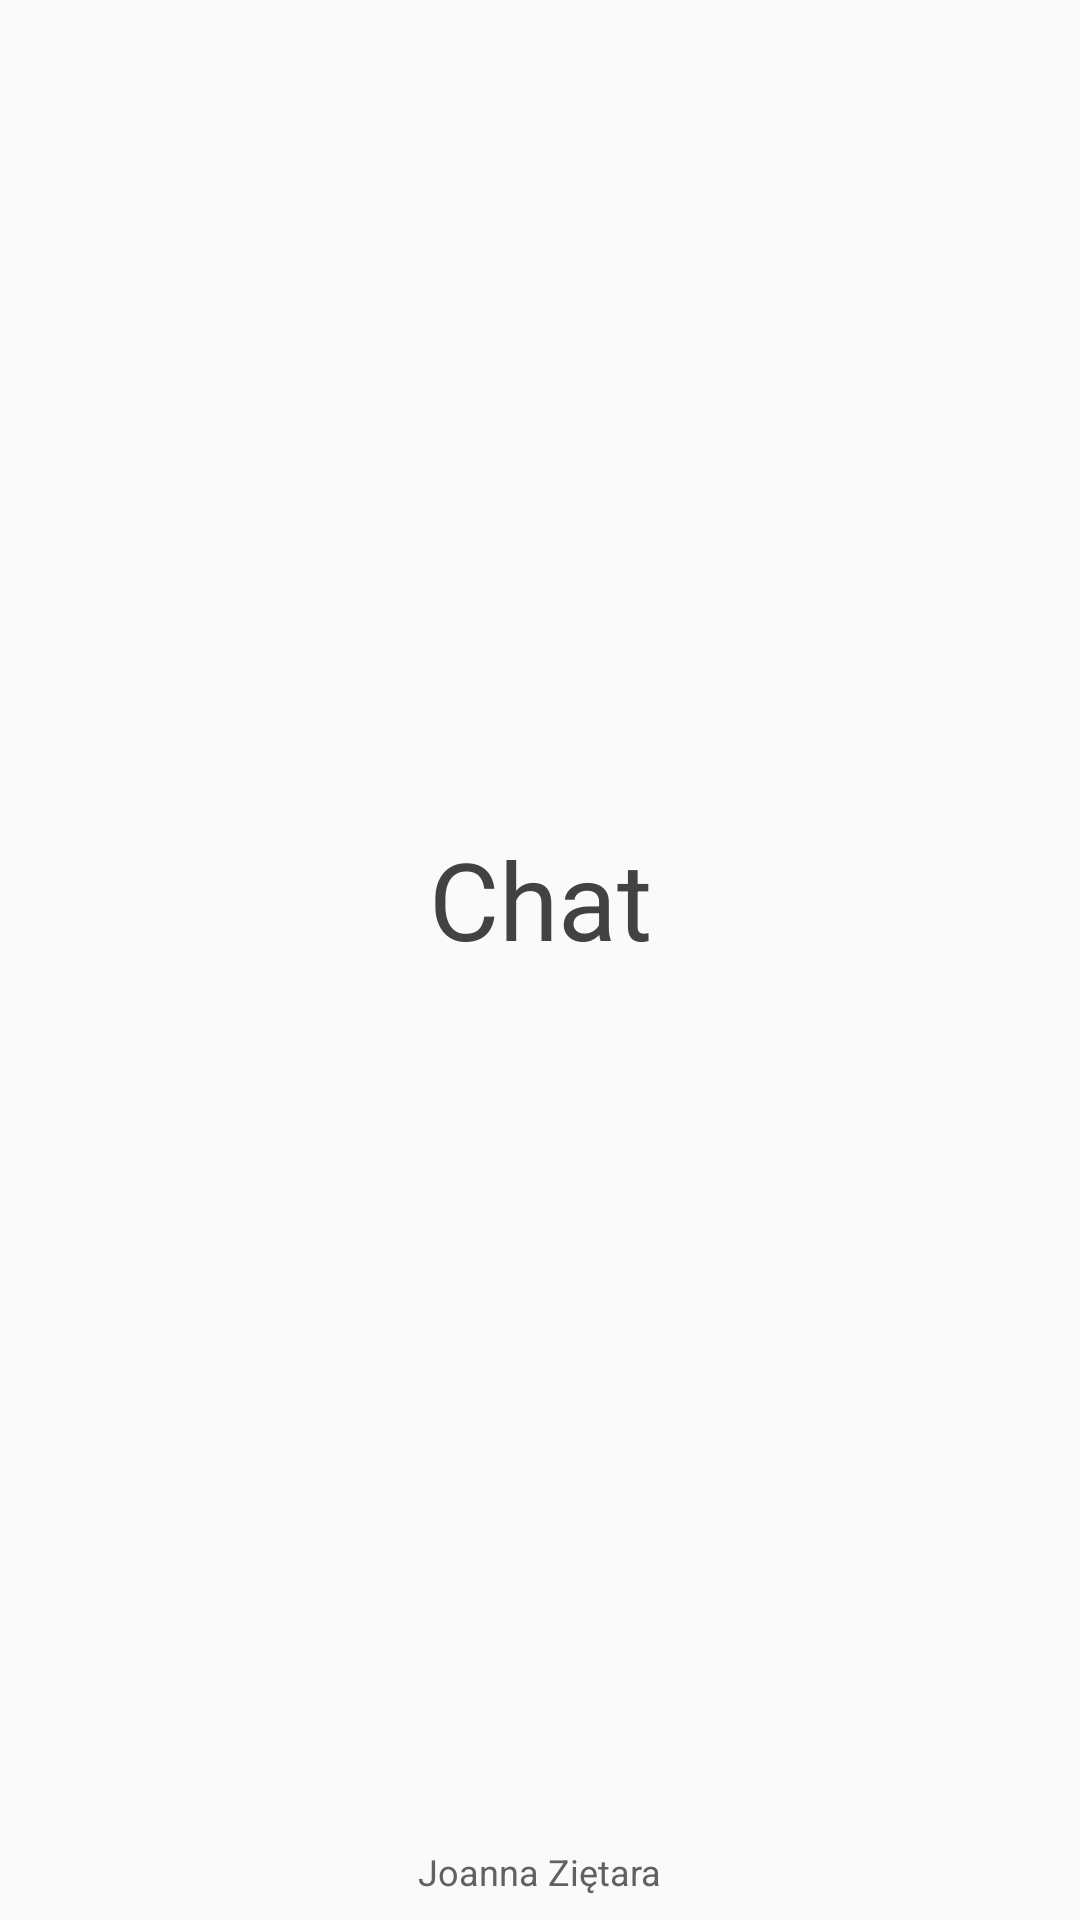

Produce the Android XML layout that renders to this screen, including the resource entries it uses.
<!-- AndroidManifest.xml: application theme AppTheme -->
<!-- res/layout/activity_splash.xml -->
<?xml version="1.0" encoding="utf-8"?>
<androidx.constraintlayout.widget.ConstraintLayout xmlns:android="http://schemas.android.com/apk/res/android"
	xmlns:app="http://schemas.android.com/apk/res-auto"
	xmlns:tools="http://schemas.android.com/tools"
	android:layout_width="match_parent"
	android:layout_height="match_parent">

	<ImageView
		android:id="@+id/imageView"
		android:layout_width="0dp"
		android:layout_height="0dp"
		android:layout_marginStart="8dp"
		android:layout_marginTop="24dp"
		android:layout_marginEnd="8dp"
		app:layout_constraintBottom_toTopOf="@+id/guideline"
		app:layout_constraintEnd_toEndOf="parent"
		app:layout_constraintStart_toStartOf="parent"
		app:layout_constraintTop_toTopOf="parent"
		app:layout_constraintWidth_percent="0.7"
		app:srcCompat="@drawable/ic_girl_splash_screen"
		tools:ignore="ContentDescription" />

	<androidx.constraintlayout.widget.Guideline
		android:id="@+id/guideline"
		android:layout_width="wrap_content"
		android:layout_height="wrap_content"
		android:orientation="horizontal"
		app:layout_constraintGuide_percent="0.38" />

	<TextView
		android:id="@+id/textView"
		android:layout_width="wrap_content"
		android:layout_height="wrap_content"
		android:layout_marginStart="8dp"
		android:layout_marginTop="32dp"
		android:layout_marginEnd="8dp"
		android:text="@string/splash_title"
		android:textColor="#424242"
		android:textSize="36sp"
		app:layout_constraintEnd_toEndOf="parent"
		app:layout_constraintStart_toStartOf="parent"
		app:layout_constraintTop_toTopOf="@+id/guideline" />

	<TextView
		android:id="@+id/textView2"
		android:layout_width="wrap_content"
		android:layout_height="wrap_content"
		android:layout_marginStart="8dp"
		android:layout_marginEnd="8dp"
		android:layout_marginBottom="8dp"
		android:text="@string/splash_author"
		android:textColor="#616161"
		android:textSize="12sp"
		app:layout_constraintBottom_toBottomOf="parent"
		app:layout_constraintEnd_toEndOf="parent"
		app:layout_constraintStart_toStartOf="parent" />
</androidx.constraintlayout.widget.ConstraintLayout>
<!-- resources referenced by this layout -->
<resources>
  <!-- drawable ic_girl_splash_screen: vector/xml drawable (drawable, 12780 chars, omitted) -->
  <string name="splash_author">Joanna Ziętara</string>
  <string name="splash_title">Chat</string>
  <style name="AppTheme" parent="Theme.AppCompat.Light.DarkActionBar">
          
          <item name="colorPrimary">@color/colorPrimary</item>
          <item name="colorPrimaryDark">@color/colorPrimaryDark</item>
          <item name="colorAccent">@color/colorAccent</item>
  		<item name="actionBarStyle">@style/MyActionBar</item>
  	</style>
  <color name="colorPrimary">#E0E0E0</color>
  <color name="colorPrimaryDark">#B3B3B3</color>
  <color name="colorAccent">#D81B60</color>
  <style name="MyActionBar" parent="@style/Widget.AppCompat.ActionBar.Solid">
  		<item name="titleTextStyle">@style/MyTitleTextStyle</item>
  	</style>
  <style name="MyTitleTextStyle" parent="@style/TextAppearance.AppCompat.Widget.ActionBar.Title">
  		<item name="android:textColor">@color/textColorPrimary</item>
  	</style>
  <color name="textColorPrimary">#616161</color>
</resources>
